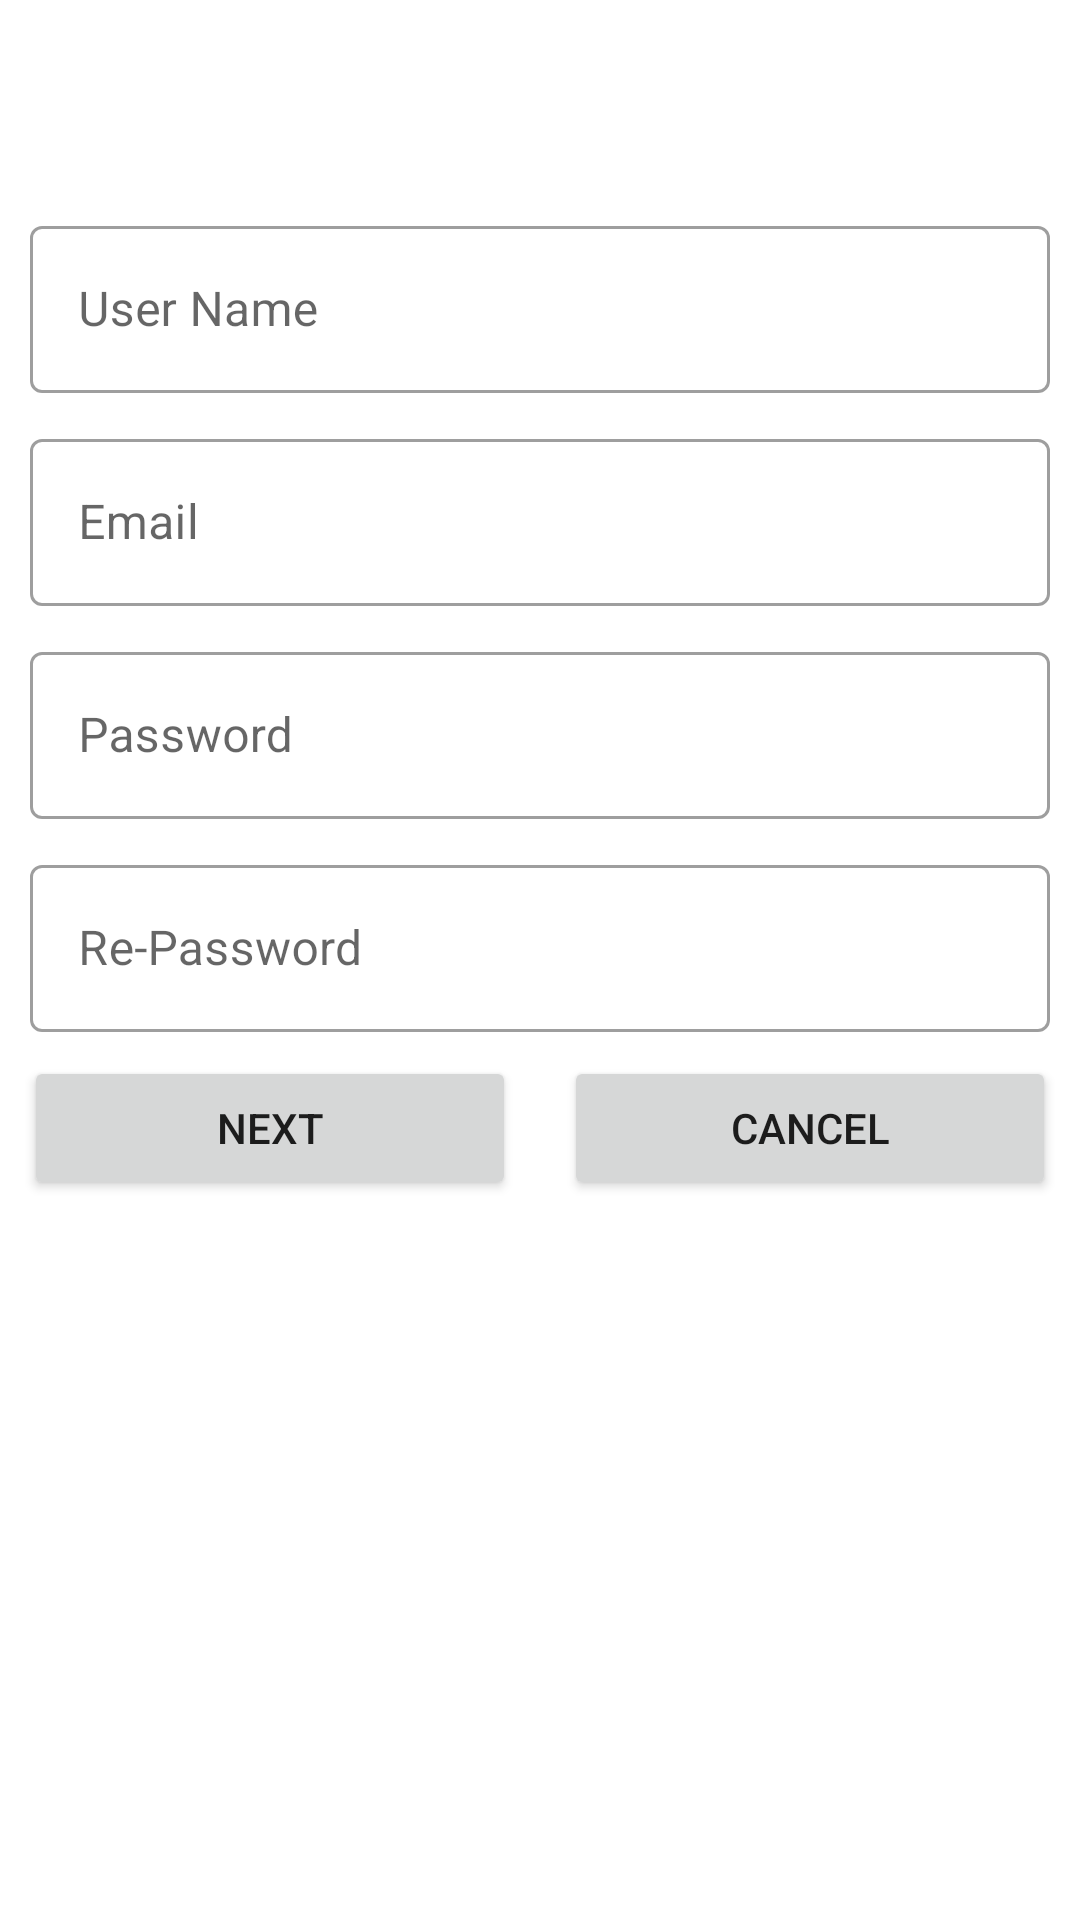

Android layout source for this screen:
<!-- AndroidManifest.xml: application theme Theme.Androidfinal -->
<!-- res/layout/fragment_sign_up.xml -->
<?xml version="1.0" encoding="utf-8"?>
<androidx.constraintlayout.widget.ConstraintLayout xmlns:android="http://schemas.android.com/apk/res/android"
    xmlns:app="http://schemas.android.com/apk/res-auto"
    xmlns:tools="http://schemas.android.com/tools"
    android:layout_width="match_parent"
    android:layout_height="match_parent"
    tools:context=".SignUpFragment">

    <ScrollView
        android:layout_width="match_parent"
        android:layout_height="match_parent"


        app:layout_constraintBottom_toBottomOf="parent"
        app:layout_constraintEnd_toEndOf="parent"
        app:layout_constraintStart_toStartOf="parent"
        app:layout_constraintTop_toTopOf="parent">

        <androidx.appcompat.widget.LinearLayoutCompat
            android:layout_width="match_parent"
            android:layout_height="wrap_content"
            android:layout_marginTop="50dp"
            android:orientation="vertical">


            <com.google.android.material.textfield.TextInputLayout
                style="@style/Widget.MaterialComponents.TextInputLayout.OutlinedBox"
                android:layout_width="match_parent"
                android:layout_height="wrap_content"
                android:layout_marginStart="10dp"
                android:layout_marginTop="20dp"
                android:layout_marginEnd="10dp">

                <com.google.android.material.textfield.TextInputEditText
                    android:id="@+id/usernameEt"
                    android:layout_width="match_parent"
                    android:layout_height="wrap_content"
                    android:hint="@string/userNameInput"
                    android:inputType="text" />

            </com.google.android.material.textfield.TextInputLayout>

            <com.google.android.material.textfield.TextInputLayout
                style="@style/Widget.MaterialComponents.TextInputLayout.OutlinedBox"
                android:layout_width="match_parent"
                android:layout_height="wrap_content"
                android:layout_marginStart="10dp"
                android:layout_marginTop="10dp"
                android:layout_marginEnd="10dp">

                <com.google.android.material.textfield.TextInputEditText
                    android:id="@+id/emailEt"
                    android:layout_width="match_parent"
                    android:layout_height="wrap_content"
                    android:hint="@string/emailInput"
                    android:inputType="textEmailAddress" />
            </com.google.android.material.textfield.TextInputLayout>

            <com.google.android.material.textfield.TextInputLayout
                style="@style/Widget.MaterialComponents.TextInputLayout.OutlinedBox"
                android:layout_width="match_parent"
                android:layout_height="wrap_content"
                android:layout_marginStart="10dp"
                android:layout_marginTop="10dp"
                android:layout_marginEnd="10dp">

                <com.google.android.material.textfield.TextInputEditText
                    android:id="@+id/passwordEt"
                    android:layout_width="match_parent"
                    android:layout_height="wrap_content"
                    android:hint="@string/PasswordInput"
                    android:inputType="textPassword" />
            </com.google.android.material.textfield.TextInputLayout>

            <com.google.android.material.textfield.TextInputLayout
                style="@style/Widget.MaterialComponents.TextInputLayout.OutlinedBox"
                android:layout_width="match_parent"
                android:layout_height="wrap_content"
                android:layout_marginStart="10dp"
                android:layout_marginTop="10dp"
                android:layout_marginEnd="10dp">

                <com.google.android.material.textfield.TextInputEditText
                    android:id="@+id/rePasswordEt"
                    android:layout_width="match_parent"
                    android:layout_height="wrap_content"
                    android:hint="@string/RePassword"
                    android:inputType="textPassword" />
            </com.google.android.material.textfield.TextInputLayout>

            <androidx.appcompat.widget.LinearLayoutCompat
                android:layout_width="match_parent"
                android:layout_height="wrap_content"
                android:orientation="horizontal">

                <Button
                    android:id="@+id/saveBtn"
                    android:layout_width="0dp"
                    android:layout_height="wrap_content"
                    android:layout_margin="8dp"
                    android:layout_weight="1"
                    android:text="@string/next" />

                <Button
                    android:id="@+id/cancelBtn"
                    android:layout_width="0dp"
                    android:layout_height="wrap_content"
                    android:layout_margin="8dp"
                    android:layout_weight="1"
                    android:text="@string/cancel" />
            </androidx.appcompat.widget.LinearLayoutCompat>


        </androidx.appcompat.widget.LinearLayoutCompat>
    </ScrollView>

</androidx.constraintlayout.widget.ConstraintLayout>
<!-- resources referenced by this layout -->
<resources>
  <string name="PasswordInput">Password</string>
  <string name="RePassword">Re-Password</string>
  <string name="cancel">Cancel</string>
  <string name="emailInput">Email</string>
  <string name="next">Next</string>
  <string name="userNameInput">User Name</string>
  <style name="Theme.Androidfinal" parent="Theme.MaterialComponents.DayNight.DarkActionBar">
          
          <item name="colorPrimary">@color/teal_700</item>
          <item name="colorPrimaryVariant">@color/teal_700</item>
          <item name="colorOnPrimary">@color/white</item>
          
          <item name="colorSecondary">@color/teal_200</item>
          <item name="colorSecondaryVariant">@color/teal_700</item>
          <item name="colorOnSecondary">@color/black</item>
          
          <item name="android:statusBarColor">?attr/colorPrimaryVariant</item>
          
      </style>
  <!-- not gathered from this repository: default colours our renderer supplied (Android Studio template values) -->
  <color name="teal_200">#FF03DAC5</color>
  <color name="teal_700">#FF018786</color>
  <color name="black">#FF000000</color>
  <color name="white">#FFFFFFFF</color>
</resources>
